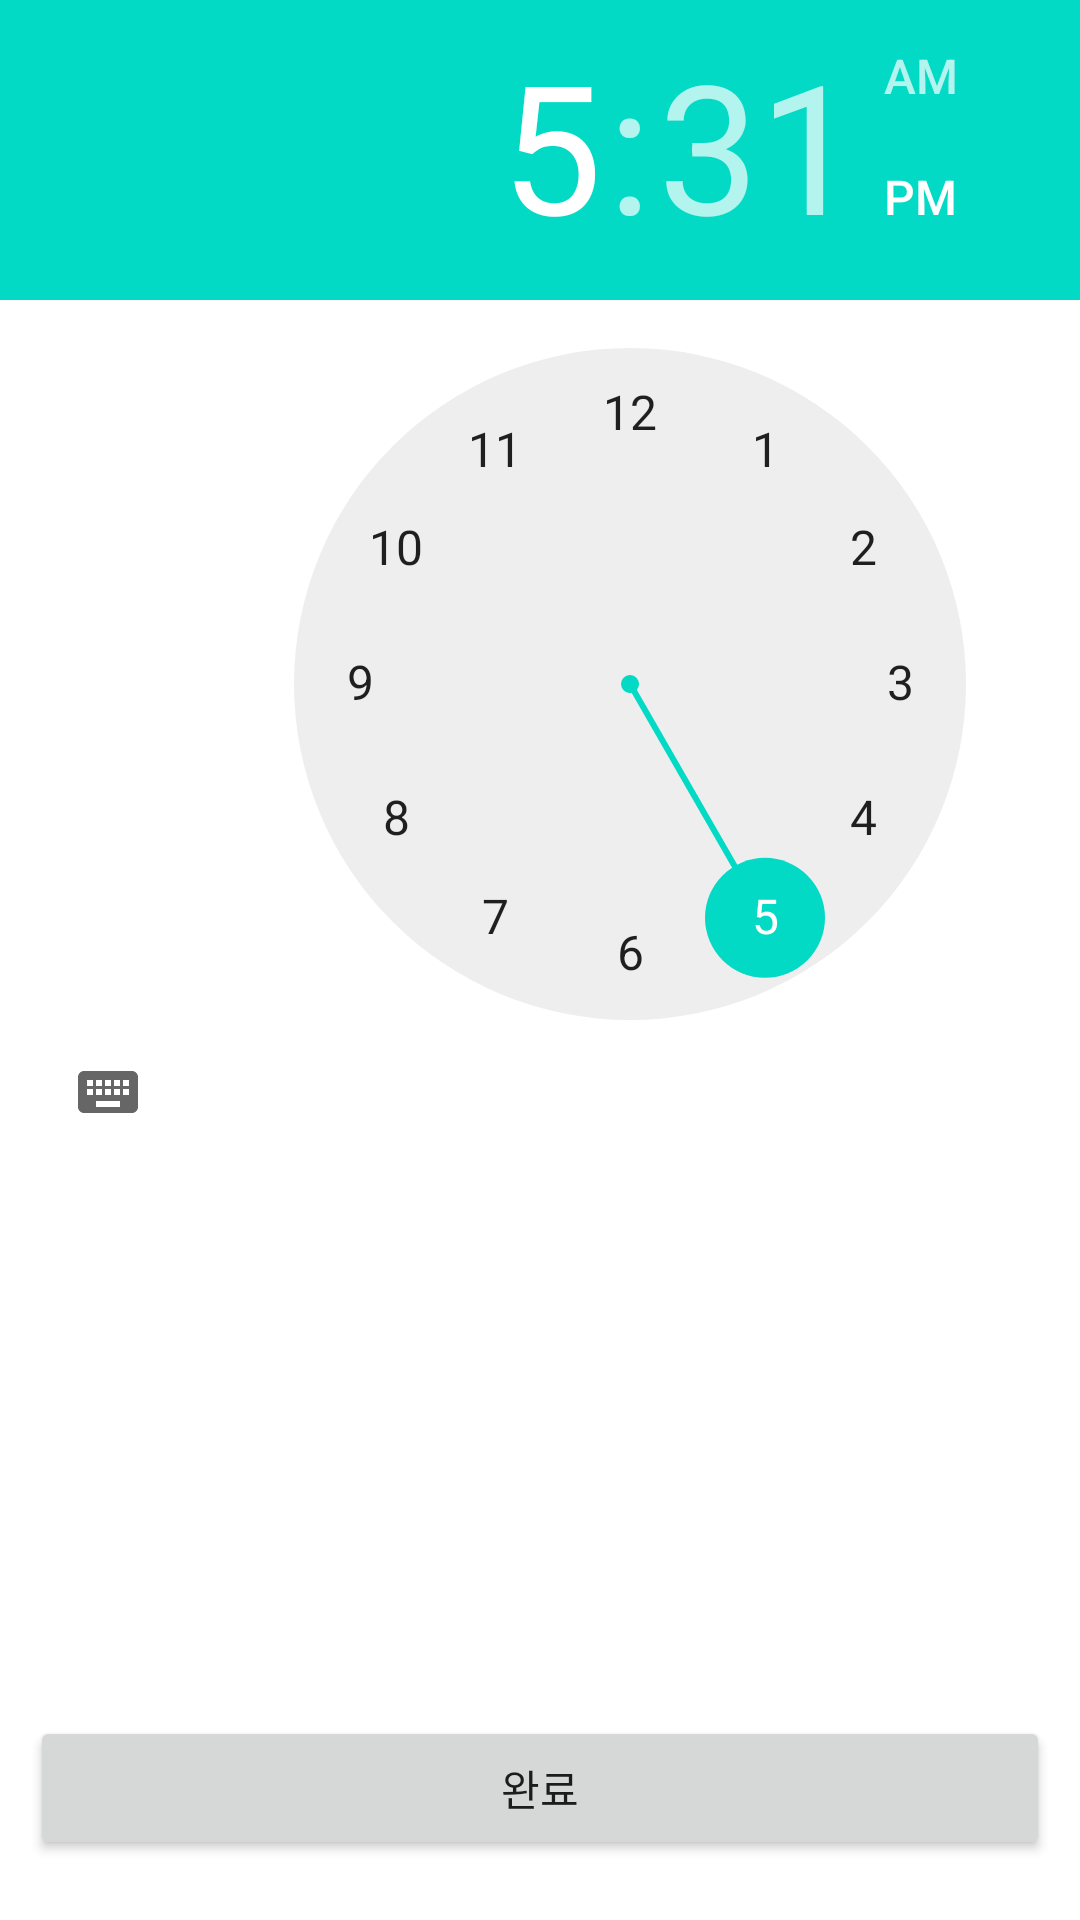

Write the Android layout XML for this screen, with the resource values it uses.
<!-- AndroidManifest.xml: application theme Theme.TeamProjectLogin -->
<!-- res/layout/activity_add_todo.xml -->
<?xml version="1.0" encoding="utf-8"?>
<androidx.constraintlayout.widget.ConstraintLayout
    xmlns:android="http://schemas.android.com/apk/res/android"
    xmlns:app="http://schemas.android.com/apk/res-auto"
    xmlns:tools="http://schemas.android.com/tools"
    android:layout_width="match_parent"
    android:layout_height="match_parent"
    tools:context=".AddTodoActivity">

    <TextView
        android:id="@+id/title"
        android:layout_width="66dp"
        android:layout_height="0dp"
        android:layout_marginStart="28dp"
        android:layout_marginTop="572dp"
        android:text="제목"
        android:textSize="30sp"
        app:layout_constraintStart_toStartOf="parent"
        app:layout_constraintTop_toTopOf="parent" />

    <EditText
        android:id="@+id/edt_title"
        android:layout_width="0dp"
        android:layout_height="wrap_content"
        android:layout_marginStart="20dp"
        android:layout_marginTop="8dp"
        android:layout_marginEnd="20sp"
        android:hint="해야 할 일을 입력해주세요"
        android:imeOptions="actionDone"
        android:inputType="text"
        android:textSize="20sp"
        app:layout_constraintEnd_toEndOf="parent"
        app:layout_constraintStart_toStartOf="parent"
        app:layout_constraintTop_toBottomOf="@id/title" />

    <TextView
        android:id="@+id/importance"
        android:layout_width="wrap_content"
        android:layout_height="wrap_content"
        android:layout_marginStart="20dp"
        android:layout_marginTop="30dp"
        android:text="중요도/긴급도"
        android:textSize="30sp"
        app:layout_constraintStart_toStartOf="parent"
        app:layout_constraintTop_toBottomOf="@id/edt_title" />

    <RadioGroup
        android:id="@+id/radio_group"
        android:layout_width="match_parent"
        android:layout_height="wrap_content"
        android:layout_marginTop="4dp"
        android:orientation="horizontal"
        app:layout_constraintTop_toBottomOf="@id/importance"
        tools:layout_editor_absoluteX="-32dp">

        <RadioButton
            android:id="@+id/btn_low"
            android:layout_width="wrap_content"
            android:layout_height="wrap_content"
            android:text="△"
            android:textSize="20sp"/>

        <RadioButton
            android:id="@+id/btn_middle"
            android:layout_width="wrap_content"
            android:layout_height="wrap_content"
            android:text="○"
            android:textSize="20sp"/>

        <RadioButton
            android:id="@+id/btn_high"
            android:layout_width="wrap_content"
            android:layout_height="wrap_content"
            android:text="☆"
            android:textSize="20sp"/>

    </RadioGroup>

    <Button
        android:id="@+id/btn_completion"
        android:layout_width="0dp"
        android:layout_height="wrap_content"
        android:layout_marginStart="10dp"
        android:layout_marginEnd="10dp"
        android:layout_marginBottom="20dp"
        android:text="완료"
        app:layout_constraintBottom_toBottomOf="parent"
        app:layout_constraintEnd_toEndOf="parent"
        app:layout_constraintStart_toStartOf="parent" />

    <TimePicker
        android:id="@+id/timePicker"
        android:layout_width="420dp"
        android:layout_height="443dp"
        tools:layout_editor_absoluteX="-9dp"
        tools:layout_editor_absoluteY="-3dp" />

    <TextView
        android:id="@+id/timeView"
        android:layout_width="8dp"
        android:layout_height="16dp"
        android:textSize="18sp"
        tools:layout_editor_absoluteX="80dp"
        tools:layout_editor_absoluteY="26dp" />

</androidx.constraintlayout.widget.ConstraintLayout>
<!-- resources referenced by this layout -->
<resources>
  <style name="Theme.TeamProjectLogin" parent="Theme.MaterialComponents.DayNight.DarkActionBar">
          
          <item name="colorPrimary">@color/purple_500</item>
          <item name="colorPrimaryVariant">@color/purple_700</item>
          <item name="colorOnPrimary">@color/white</item>
          
          <item name="colorSecondary">@color/teal_200</item>
          <item name="colorSecondaryVariant">@color/teal_700</item>
          <item name="colorOnSecondary">@color/black</item>
          
          <item name="android:statusBarColor">?attr/colorPrimaryVariant</item>
          
      </style>
  <!-- not gathered from this repository: default colours our renderer supplied (Android Studio template values) -->
  <color name="purple_500">#FF6200EE</color>
  <color name="purple_700">#FF3700B3</color>
  <color name="teal_200">#FF03DAC5</color>
  <color name="teal_700">#FF018786</color>
  <color name="black">#FF000000</color>
  <color name="white">#FFFFFFFF</color>
</resources>
